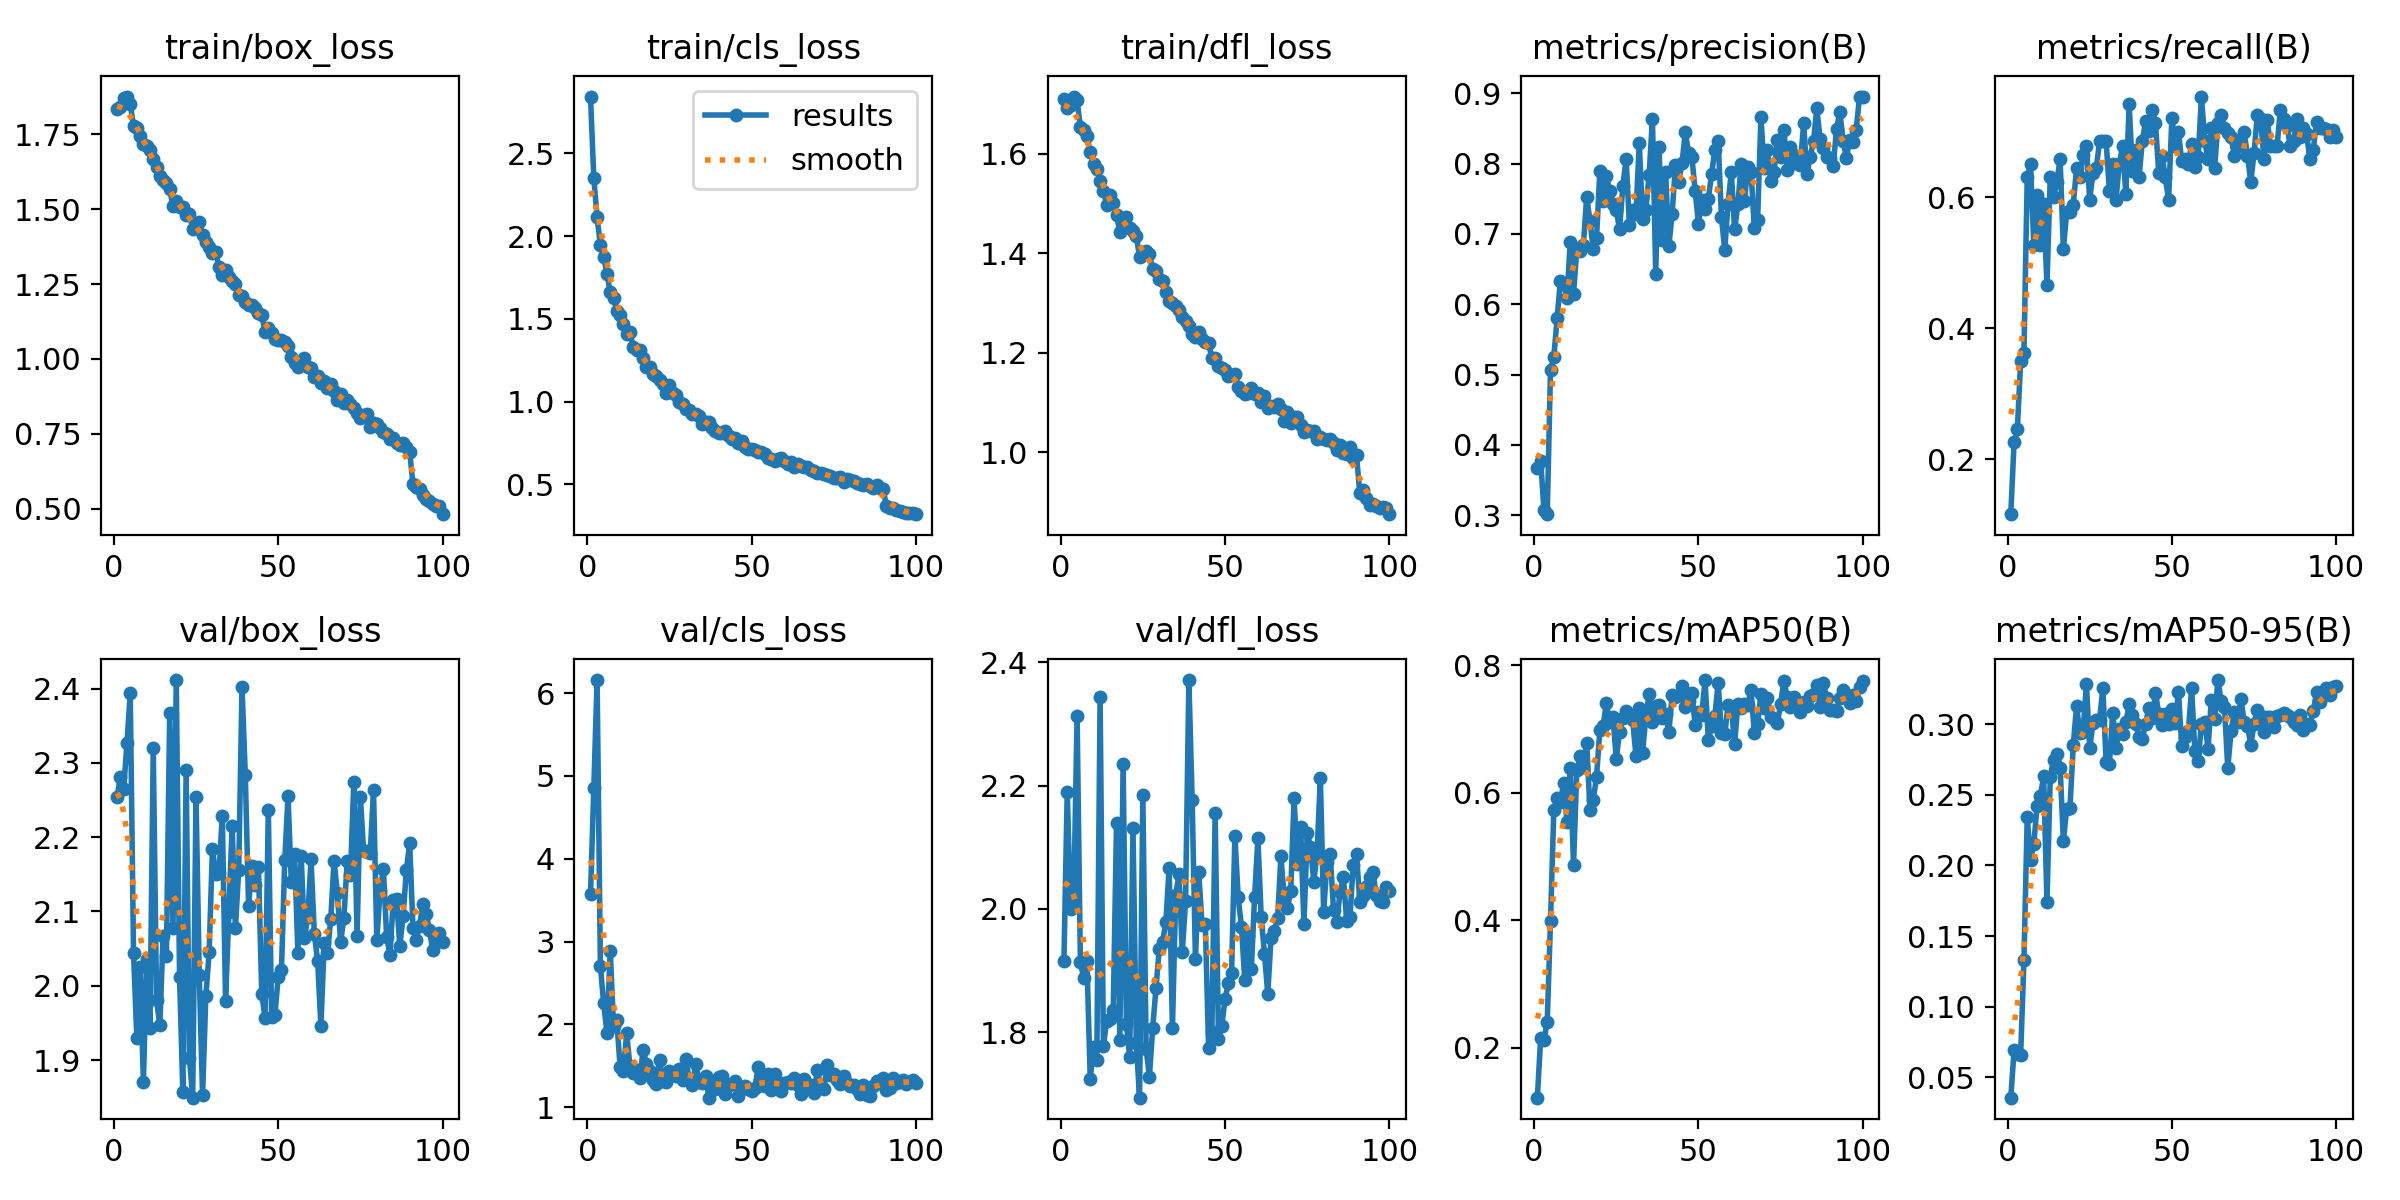

Values plotted in this chart, from the file beside it:
epoch, time, train/box_loss, train/cls_loss, train/dfl_loss, metrics/precision(B), metrics/recall(B), metrics/mAP50(B), metrics/mAP50-95(B), val/box_loss, val/cls_loss, val/dfl_loss, lr/pg0, lr/pg1, lr/pg2
1, 10.77, 1.835, 2.844, 1.709, 0.3666, 0.1164, 0.1218, 0.0355, 2.255, 3.574, 1.916, 0.0006563, 0.0006563, 0.0006563
2, 20, 1.842, 2.352, 1.692, 0.3776, 0.226, 0.215, 0.06913, 2.281, 4.85, 2.19, 0.00131, 0.00131, 0.00131
3, 29.19, 1.87, 2.113, 1.698, 0.308, 0.2466, 0.212, 0.06667, 2.264, 6.159, 1.999, 0.00195, 0.00195, 0.00195
4, 38.31, 1.875, 1.945, 1.715, 0.3015, 0.3493, 0.241, 0.0659, 2.326, 2.708, 2.018, 0.001941, 0.001941, 0.001941
5, 47.42, 1.85, 1.875, 1.707, 0.5064, 0.363, 0.3989, 0.1329, 2.394, 2.251, 2.313, 0.001921, 0.001921, 0.001921
6, 56.5, 1.778, 1.773, 1.654, 0.5244, 0.6301, 0.5725, 0.2344, 2.044, 1.895, 1.914, 0.001901, 0.001901, 0.001901
7, 66.18, 1.769, 1.661, 1.647, 0.5798, 0.6507, 0.5924, 0.2037, 1.93, 2.89, 1.888, 0.001881, 0.001881, 0.001881
8, 77.03, 1.744, 1.628, 1.636, 0.6329, 0.5274, 0.5859, 0.2151, 2.025, 1.983, 1.915, 0.001861, 0.001861, 0.001861
9, 90.33, 1.718, 1.55, 1.603, 0.6286, 0.6027, 0.615, 0.2424, 1.87, 2.05, 1.724, 0.001842, 0.001842, 0.001842
10, 103.5, 1.711, 1.526, 1.58, 0.6089, 0.5274, 0.5547, 0.2494, 2.036, 1.486, 1.776, 0.001822, 0.001822, 0.001822
11, 116.6, 1.699, 1.469, 1.57, 0.6886, 0.589, 0.6391, 0.2631, 1.943, 1.431, 1.754, 0.001802, 0.001802, 0.001802
12, 130.3, 1.667, 1.411, 1.545, 0.6144, 0.4657, 0.4873, 0.1739, 2.32, 1.894, 2.344, 0.001782, 0.001782, 0.001782
13, 143.5, 1.642, 1.419, 1.525, 0.6784, 0.6301, 0.6356, 0.2625, 1.981, 1.493, 1.778, 0.001762, 0.001762, 0.001762
14, 156.8, 1.612, 1.328, 1.498, 0.6761, 0.6004, 0.6573, 0.2749, 1.947, 1.414, 1.819, 0.001743, 0.001743, 0.001743
15, 170.6, 1.598, 1.311, 1.516, 0.6846, 0.6233, 0.6402, 0.2789, 2.067, 1.444, 1.822, 0.001723, 0.001723, 0.001723
16, 183.3, 1.588, 1.314, 1.5, 0.7519, 0.6575, 0.6785, 0.2694, 2.04, 1.35, 1.836, 0.001703, 0.001703, 0.001703
17, 195.2, 1.567, 1.264, 1.477, 0.7189, 0.5205, 0.5733, 0.2174, 2.368, 1.691, 2.139, 0.001683, 0.001683, 0.001683
18, 207.4, 1.51, 1.211, 1.444, 0.6781, 0.5771, 0.589, 0.2404, 2.077, 1.524, 1.787, 0.001663, 0.001663, 0.001663
19, 219.5, 1.527, 1.212, 1.466, 0.6947, 0.5766, 0.625, 0.2409, 2.411, 1.437, 2.235, 0.001644, 0.001644, 0.001644
20, 231.3, 1.508, 1.167, 1.472, 0.7887, 0.588, 0.6983, 0.285, 2.012, 1.323, 1.813, 0.001624, 0.001624, 0.001624
21, 243.2, 1.506, 1.152, 1.452, 0.7471, 0.6438, 0.7049, 0.3128, 1.858, 1.281, 1.76, 0.001604, 0.001604, 0.001604
22, 255.1, 1.482, 1.131, 1.445, 0.7819, 0.6301, 0.7415, 0.2942, 2.291, 1.571, 2.131, 0.001584, 0.001584, 0.001584
23, 267.3, 1.483, 1.107, 1.435, 0.7614, 0.6644, 0.7103, 0.2949, 1.903, 1.314, 1.783, 0.001564, 0.001564, 0.001564
24, 279.4, 1.435, 1.055, 1.393, 0.742, 0.6781, 0.7193, 0.3286, 1.849, 1.307, 1.694, 0.001545, 0.001545, 0.001545
25, 291.3, 1.441, 1.098, 1.398, 0.7333, 0.5959, 0.6532, 0.2829, 2.255, 1.43, 2.184, 0.001525, 0.001525, 0.001525
26, 303.4, 1.455, 1.055, 1.404, 0.7065, 0.637, 0.6955, 0.3008, 2.014, 1.391, 1.774, 0.001505, 0.001505, 0.001505
27, 315.4, 1.414, 1.042, 1.398, 0.7678, 0.6438, 0.7181, 0.3029, 1.852, 1.369, 1.728, 0.001485, 0.001485, 0.001485
28, 327.6, 1.389, 0.9968, 1.368, 0.8065, 0.6849, 0.7289, 0.3029, 1.986, 1.455, 1.807, 0.001465, 0.001465, 0.001465
29, 339.6, 1.375, 0.9847, 1.365, 0.7126, 0.6849, 0.7183, 0.3256, 2.045, 1.332, 1.872, 0.001446, 0.001446, 0.001446
30, 351.6, 1.353, 0.9529, 1.349, 0.7335, 0.6849, 0.7138, 0.2735, 2.184, 1.583, 1.936, 0.001426, 0.001426, 0.001426
31, 363.7, 1.356, 0.952, 1.345, 0.7288, 0.6096, 0.6573, 0.272, 2.15, 1.338, 1.946, 0.001406, 0.001406, 0.001406
32, 376, 1.306, 0.9232, 1.322, 0.8295, 0.6507, 0.7334, 0.3079, 2.152, 1.26, 1.979, 0.001386, 0.001386, 0.001386
33, 388.4, 1.28, 0.9222, 1.304, 0.7217, 0.5959, 0.6627, 0.283, 2.229, 1.526, 2.067, 0.001366, 0.001366, 0.001366
34, 400.6, 1.297, 0.915, 1.299, 0.7341, 0.6507, 0.72, 0.2966, 1.979, 1.316, 1.806, 0.001347, 0.001347, 0.001347
35, 412.7, 1.272, 0.8675, 1.293, 0.7841, 0.6781, 0.7542, 0.2934, 2.1, 1.285, 2.023, 0.001327, 0.001327, 0.001327
36, 424.8, 1.262, 0.8785, 1.287, 0.8631, 0.6045, 0.7104, 0.3014, 2.215, 1.373, 2.056, 0.001307, 0.001307, 0.001307
37, 437.1, 1.249, 0.8767, 1.272, 0.6435, 0.7419, 0.7359, 0.3141, 2.078, 1.113, 1.93, 0.001287, 0.001287, 0.001287
38, 449.9, 1.213, 0.8403, 1.264, 0.8236, 0.6397, 0.7382, 0.307, 2.156, 1.284, 2.013, 0.001267, 0.001267, 0.001267
39, 461.6, 1.21, 0.8238, 1.254, 0.6908, 0.6712, 0.7177, 0.3005, 2.402, 1.216, 2.371, 0.001248, 0.001248, 0.001248
40, 473.9, 1.191, 0.8128, 1.238, 0.7882, 0.6301, 0.7239, 0.2909, 2.284, 1.365, 2.177, 0.001228, 0.001228, 0.001228
41, 486.3, 1.179, 0.8091, 1.232, 0.6829, 0.6849, 0.6953, 0.2895, 2.108, 1.377, 1.918, 0.001208, 0.001208, 0.001208
42, 498.8, 1.179, 0.8245, 1.241, 0.7283, 0.716, 0.7533, 0.3005, 2.161, 1.163, 2.06, 0.001188, 0.001188, 0.001188
43, 511.6, 1.17, 0.7935, 1.228, 0.7975, 0.7015, 0.7495, 0.3115, 2.136, 1.262, 1.974, 0.001168, 0.001168, 0.001168
44, 524.2, 1.152, 0.7734, 1.222, 0.7742, 0.7329, 0.7533, 0.3043, 2.16, 1.276, 1.976, 0.001149, 0.001149, 0.001149
45, 536.7, 1.148, 0.7789, 1.22, 0.8002, 0.7133, 0.7681, 0.3225, 1.989, 1.315, 1.775, 0.001129, 0.001129, 0.001129
46, 549, 1.091, 0.7472, 1.189, 0.8448, 0.637, 0.7346, 0.3077, 1.957, 1.133, 1.801, 0.001109, 0.001109, 0.001109
47, 561.4, 1.103, 0.7589, 1.19, 0.8149, 0.6634, 0.7435, 0.2995, 2.237, 1.23, 2.155, 0.001089, 0.001089, 0.001089
48, 573.9, 1.087, 0.7268, 1.173, 0.8092, 0.6301, 0.7558, 0.3074, 1.958, 1.257, 1.789, 0.001069, 0.001069, 0.001069
49, 585.7, 1.067, 0.7141, 1.169, 0.7609, 0.5959, 0.7063, 0.3003, 1.96, 1.218, 1.81, 0.00105, 0.00105, 0.00105
50, 597.8, 1.064, 0.7104, 1.166, 0.7147, 0.7206, 0.7267, 0.3106, 2.012, 1.193, 1.854, 0.00103, 0.00103, 0.00103
51, 609.5, 1.062, 0.7043, 1.154, 0.748, 0.6781, 0.7222, 0.3007, 2.021, 1.233, 1.879, 0.00101, 0.00101, 0.00101
52, 621.1, 1.058, 0.6967, 1.155, 0.7354, 0.6986, 0.7769, 0.3231, 2.169, 1.479, 1.897, 0.0009902, 0.0009902, 0.0009902
53, 632.6, 1.044, 0.6979, 1.158, 0.7492, 0.6548, 0.6835, 0.2849, 2.255, 1.263, 2.119, 0.0009704, 0.0009704, 0.0009704
54, 644.1, 1.006, 0.6817, 1.131, 0.7854, 0.6575, 0.7041, 0.2913, 2.139, 1.252, 2.019, 0.0009506, 0.0009506, 0.0009506
55, 657.7, 0.9861, 0.6608, 1.124, 0.819, 0.6508, 0.7209, 0.295, 2.178, 1.401, 1.971, 0.0009308, 0.0009308, 0.0009308
56, 670.6, 0.972, 0.6511, 1.117, 0.8324, 0.6804, 0.7729, 0.3256, 2.045, 1.205, 1.885, 0.000911, 0.000911, 0.000911
57, 681.2, 0.9912, 0.6425, 1.12, 0.7238, 0.6461, 0.6937, 0.2808, 2.175, 1.398, 1.956, 0.0008912, 0.0008912, 0.0008912
58, 691.9, 1.003, 0.6507, 1.13, 0.6771, 0.6605, 0.6916, 0.2741, 2.065, 1.216, 1.902, 0.0008714, 0.0008714, 0.0008714
59, 702.5, 0.9725, 0.6566, 1.118, 0.743, 0.7534, 0.7376, 0.3005, 2.092, 1.193, 2.02, 0.0008516, 0.0008516, 0.0008516
60, 713.4, 0.9695, 0.6386, 1.119, 0.7873, 0.6849, 0.7352, 0.3016, 2.17, 1.289, 2.114, 0.0008318, 0.0008318, 0.0008318
... 40 more rows
